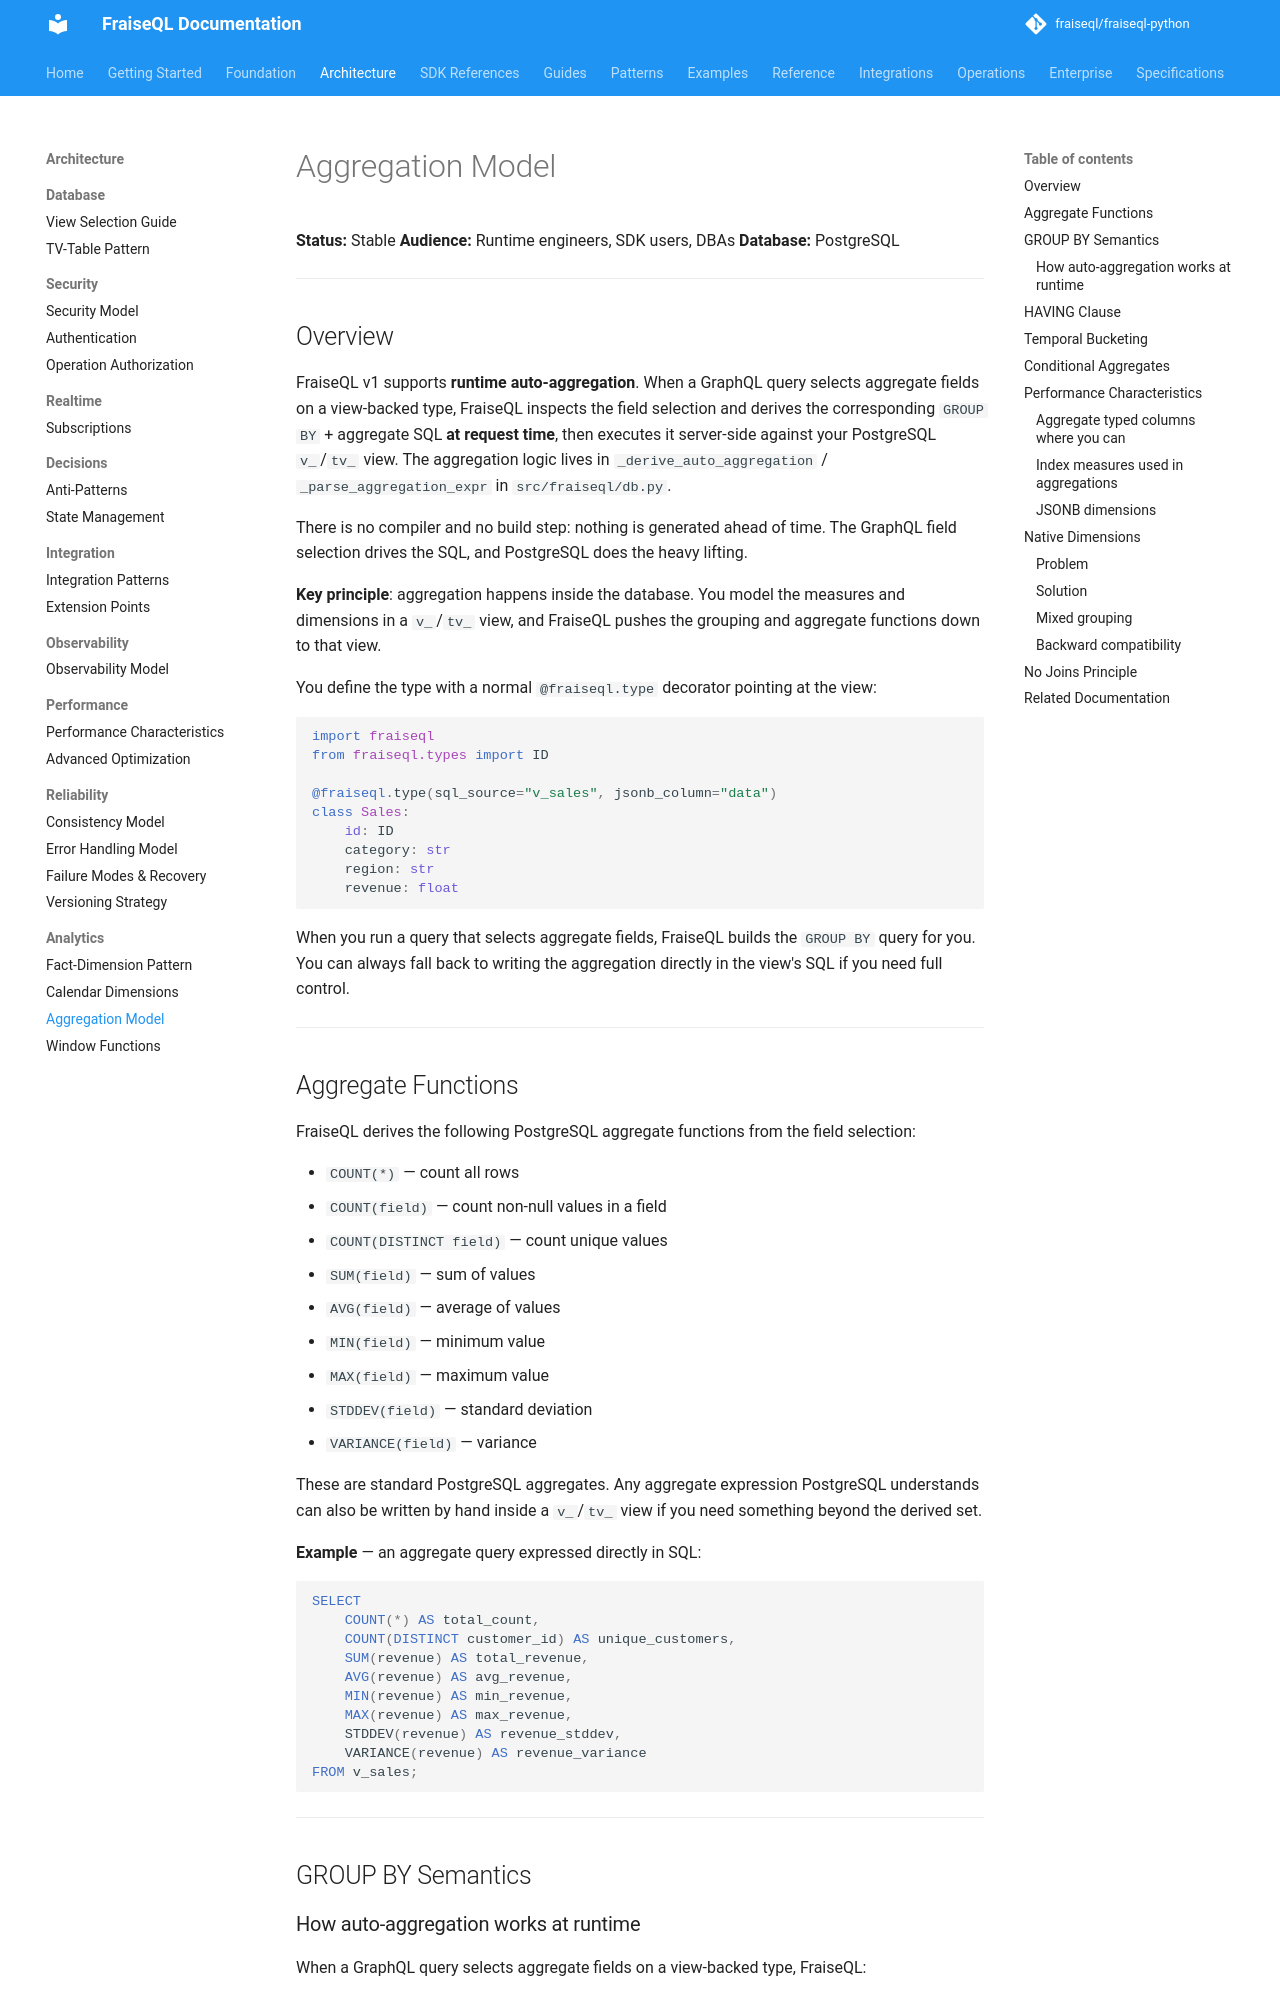

repository: fraiseql/fraiseql-python · page: architecture/analytics/aggregation-model/index.html · generator: mkdocs

---
title: Aggregation Model
description: FraiseQL v1 derives GROUP BY and aggregate SQL at runtime from the GraphQL field selection, executing server-side against your PostgreSQL v_/tv_ views.
keywords: ["design", "scalability", "performance", "patterns", "security"]
tags: ["documentation", "reference"]
---

# Aggregation Model

**Status:** Stable
**Audience:** Runtime engineers, SDK users, DBAs
**Database:** PostgreSQL

---

## Overview

FraiseQL v1 supports **runtime auto-aggregation**. When a GraphQL query selects
aggregate fields on a view-backed type, FraiseQL inspects the field selection and
derives the corresponding `GROUP BY` + aggregate SQL **at request time**, then
executes it server-side against your PostgreSQL `v_`/`tv_` view. The aggregation
logic lives in `_derive_auto_aggregation` / `_parse_aggregation_expr` in
`src/fraiseql/db.py`.

There is no compiler and no build step: nothing is generated ahead of time. The
GraphQL field selection drives the SQL, and PostgreSQL does the heavy lifting.

**Key principle**: aggregation happens inside the database. You model the
measures and dimensions in a `v_`/`tv_` view, and FraiseQL pushes the grouping
and aggregate functions down to that view.

You define the type with a normal `@fraiseql.type` decorator pointing at the
view:

```python
import fraiseql
from fraiseql.types import ID

@fraiseql.type(sql_source="v_sales", jsonb_column="data")
class Sales:
    id: ID
    category: str
    region: str
    revenue: float
```

When you run a query that selects aggregate fields, FraiseQL builds the
`GROUP BY` query for you. You can always fall back to writing the aggregation
directly in the view's SQL if you need full control.

---

## Aggregate Functions

FraiseQL derives the following PostgreSQL aggregate functions from the field
selection:

- `COUNT(*)` — count all rows
- `COUNT(field)` — count non-null values in a field
- `COUNT(DISTINCT field)` — count unique values
- `SUM(field)` — sum of values
- `AVG(field)` — average of values
- `MIN(field)` — minimum value
- `MAX(field)` — maximum value
- `STDDEV(field)` — standard deviation
- `VARIANCE(field)` — variance

These are standard PostgreSQL aggregates. Any aggregate expression PostgreSQL
understands can also be written by hand inside a `v_`/`tv_` view if you need
something beyond the derived set.

**Example** — an aggregate query expressed directly in SQL:

```sql
SELECT
    COUNT(*) AS total_count,
    COUNT(DISTINCT customer_id) AS unique_customers,
    SUM(revenue) AS total_revenue,
    AVG(revenue) AS avg_revenue,
    MIN(revenue) AS min_revenue,
    MAX(revenue) AS max_revenue,
    STDDEV(revenue) AS revenue_stddev,
    VARIANCE(revenue) AS revenue_variance
FROM v_sales;
```

---

## GROUP BY Semantics
